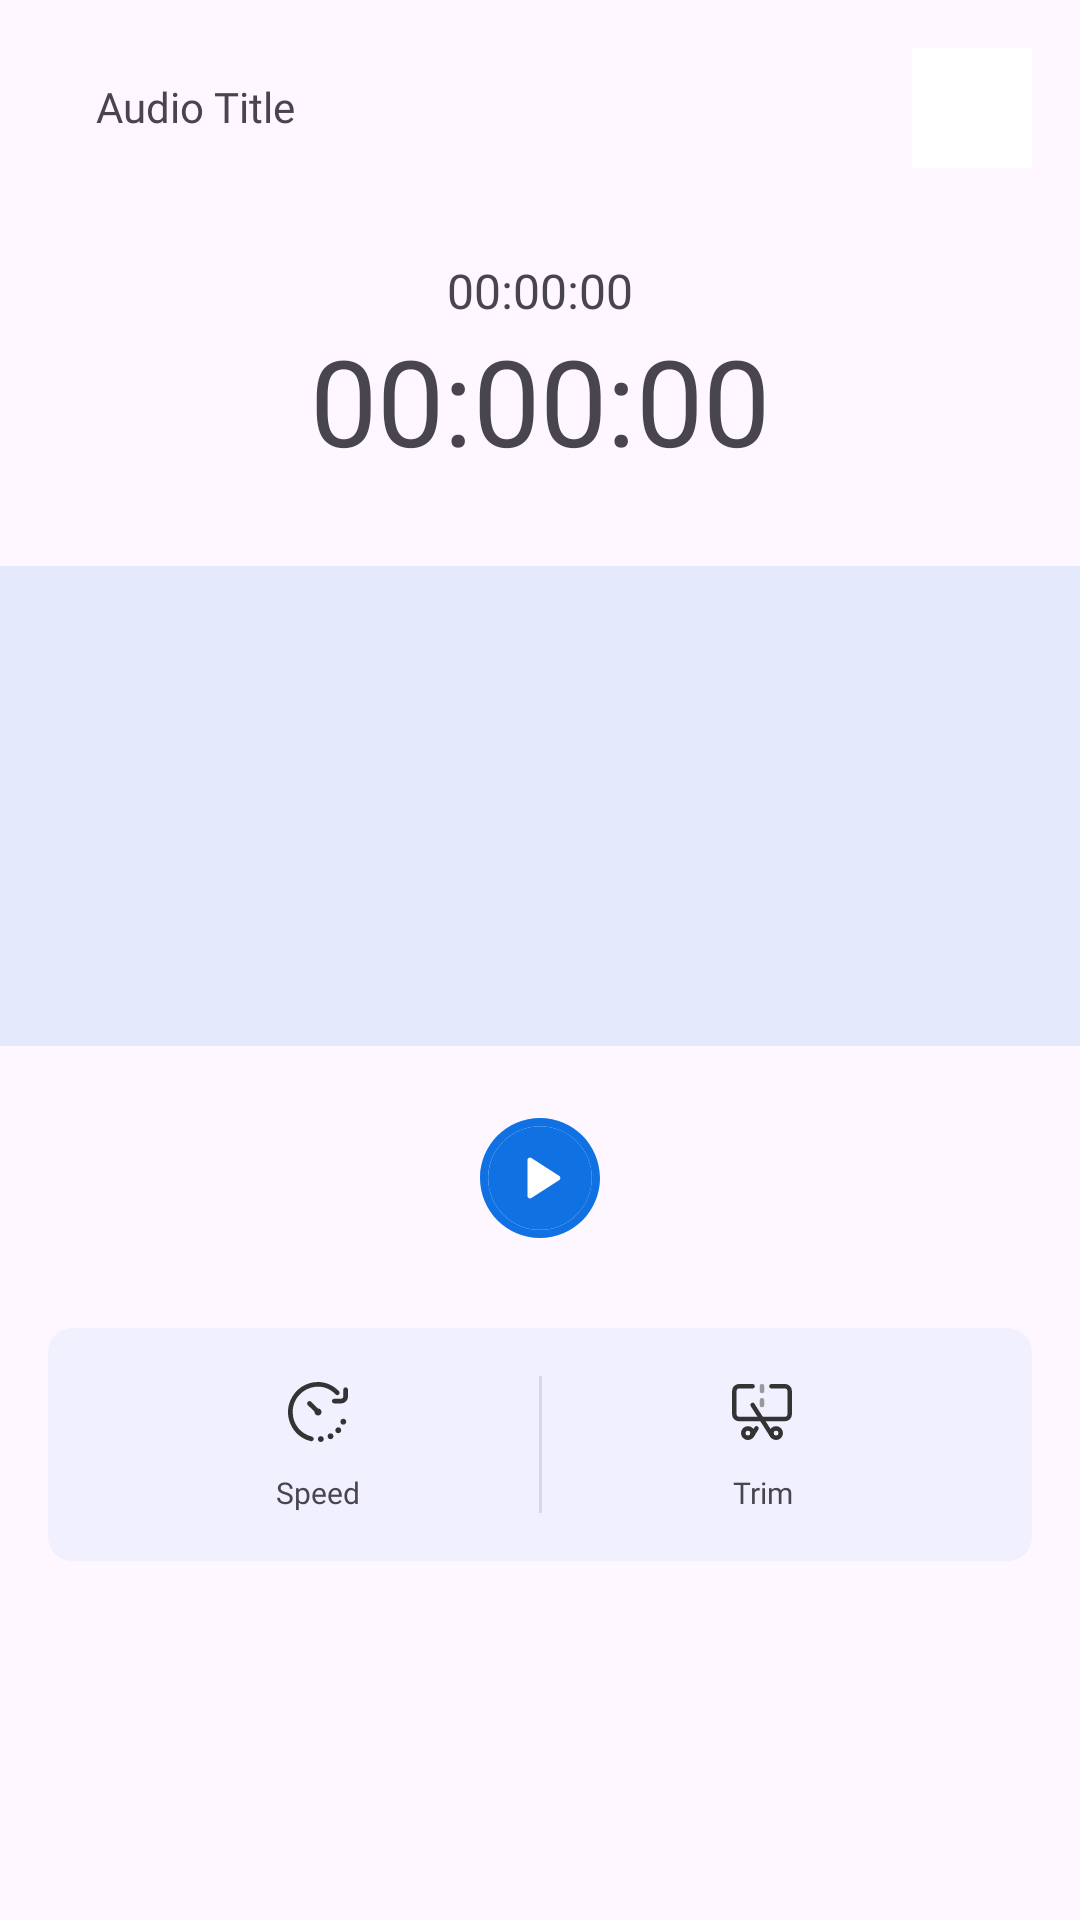

Android layout source for this screen:
<!-- AndroidManifest.xml: application theme Theme.AudioEditor -->
<!-- res/layout/fragment_edit_audio.xml -->
<?xml version="1.0" encoding="utf-8"?>
<androidx.constraintlayout.widget.ConstraintLayout xmlns:android="http://schemas.android.com/apk/res/android"
    xmlns:app="http://schemas.android.com/apk/res-auto"
    xmlns:tools="http://schemas.android.com/tools"
    android:layout_width="match_parent"
    android:layout_height="match_parent"
    tools:context=".ui.fragments.features.recorder.editaudio.EditAudioFragment">


    <ImageView
        android:id="@+id/btnBack"
        android:layout_width="wrap_content"
        android:layout_height="wrap_content"
        android:layout_marginStart="16dp"
        android:src="@drawable/ic_backarrow"
        app:layout_constraintBottom_toBottomOf="@+id/btnMore"
        app:layout_constraintHorizontal_chainStyle="spread_inside"
        app:layout_constraintStart_toStartOf="parent"
        app:layout_constraintTop_toTopOf="@+id/btnMore" />

    <TextView
        android:id="@+id/tvFragmentTitle"
        android:layout_width="0dp"
        android:layout_height="wrap_content"
        android:layout_marginLeft="16dp"
        android:ellipsize="end"
        android:fontFamily="@font/poppins_medium"
        android:includeFontPadding="false"
        android:maxLines="1"
        android:text="Audio Title"
        android:textSize="14sp"
        app:layout_constraintBottom_toBottomOf="@+id/btnBack"
        app:layout_constraintEnd_toStartOf="@+id/btnMore"
        app:layout_constraintStart_toEndOf="@+id/btnBack"
        app:layout_constraintTop_toTopOf="@+id/btnBack" />


    <ImageButton
        android:id="@+id/btnMore"
        android:layout_width="40dp"
        android:layout_height="40dp"
        android:layout_margin="16dp"
        android:background="@color/white"
        android:padding="10dp"
        app:layout_constraintEnd_toEndOf="parent"
        app:layout_constraintTop_toTopOf="parent"
        app:srcCompat="@drawable/ic_more" />

    <TextView
        android:id="@+id/tvAudioDuration"
        android:layout_width="wrap_content"
        android:layout_height="wrap_content"
        android:layout_marginTop="32dp"
        android:fontFamily="@font/poppins_medium"
        android:includeFontPadding="false"
        android:text="00:00:00"
        android:textSize="16sp"
        app:layout_constraintEnd_toEndOf="parent"
        app:layout_constraintStart_toStartOf="parent"
        app:layout_constraintTop_toBottomOf="@+id/btnMore" />


    <TextView
        android:id="@+id/tvCurrentDuration"
        android:layout_width="wrap_content"
        android:layout_height="wrap_content"
        android:layout_marginTop="5dp"
        android:fontFamily="@font/poppins_medium"
        android:includeFontPadding="false"
        android:text="00:00:00"
        android:textSize="40sp"
        app:layout_constraintEnd_toEndOf="parent"
        app:layout_constraintStart_toStartOf="parent"
        app:layout_constraintTop_toBottomOf="@+id/tvAudioDuration" />




    <com.google.android.material.card.MaterialCardView
        android:id="@+id/materialCardView"
        android:layout_width="match_parent"
        android:layout_height="160dp"
        android:layout_marginTop="30dp"
        app:cardCornerRadius="0dp"
        app:layout_constraintEnd_toEndOf="parent"
        app:layout_constraintHorizontal_bias="0.5"
        app:layout_constraintStart_toStartOf="parent"
        app:layout_constraintTop_toBottomOf="@+id/tvCurrentDuration"
        app:strokeWidth="0dp">

        <androidx.constraintlayout.widget.ConstraintLayout
            android:layout_width="match_parent"
            android:layout_height="match_parent"
            android:background="@color/tenPrecentAppBlue">

            <com.masoudss.lib.WaveformSeekBar
                android:id="@+id/waveform"
                android:layout_width="match_parent"
                android:layout_height="100dp"
                android:layout_marginStart="16dp"
                android:layout_marginEnd="16dp"
                android:elevation="10dp"
                android:visibility="gone"
                app:layout_constraintBottom_toBottomOf="parent"
                app:layout_constraintEnd_toEndOf="parent"
                app:layout_constraintHorizontal_bias="0.0"
                app:layout_constraintStart_toStartOf="parent"
                app:layout_constraintTop_toTopOf="parent"
                app:marker_color="#861C1F"
                app:marker_text_color="#123456"
                app:marker_text_padding="2dp"
                app:marker_text_size="12dp"
                app:marker_width="1dp"
                app:wave_background_color="@color/textColorlightGrey"
                app:wave_corner_radius="2dp"
                app:wave_gap="2dp"
                app:wave_gravity="center"
                app:wave_max_progress="100"
                app:wave_min_height="5dp"
                app:wave_padding_Bottom="2dp"
                app:wave_padding_left="2dp"
                app:wave_padding_right="2dp"
                app:wave_padding_top="2dp"
                app:wave_progress="0"
                app:wave_progress_color="@color/appBlue"
                app:wave_visible_progress="0"
                app:wave_width="5dp" />

        </androidx.constraintlayout.widget.ConstraintLayout>

    </com.google.android.material.card.MaterialCardView>

    <ImageView
        android:id="@+id/btnPlayPause"
        android:layout_width="wrap_content"
        android:layout_height="wrap_content"
        android:layout_marginTop="24dp"
        android:src="@drawable/play_button"
        app:layout_constraintEnd_toEndOf="parent"
        app:layout_constraintHorizontal_bias="0.5"
        app:layout_constraintStart_toStartOf="parent"
        app:layout_constraintTop_toBottomOf="@+id/materialCardView" />

    <com.google.android.material.card.MaterialCardView
        android:id="@+id/materialCardView5"
        android:layout_width="match_parent"
        android:layout_height="wrap_content"
        android:layout_marginHorizontal="16dp"
        android:layout_marginTop="30dp"
        app:cardCornerRadius="8dp"
        app:layout_constraintEnd_toEndOf="parent"
        app:layout_constraintHorizontal_bias="0.5"
        app:layout_constraintStart_toStartOf="parent"
        app:layout_constraintTop_toBottomOf="@+id/btnPlayPause"
        app:strokeWidth="0dp">

        <androidx.constraintlayout.widget.ConstraintLayout
            android:layout_width="match_parent"
            android:layout_height="match_parent"
            android:background="@color/fivePrecentAppBlue"
            android:padding="16dp">


            <ImageView
                android:id="@+id/ivSpeed"
                android:layout_width="0dp"
                android:layout_height="wrap_content"
                android:src="@drawable/ic_speed"
                app:layout_constraintEnd_toStartOf="@+id/ivTrim"
                app:layout_constraintHorizontal_bias="0.5"
                app:layout_constraintStart_toStartOf="parent"
                app:layout_constraintTop_toTopOf="parent" />

            <ImageView
                android:id="@+id/ivTrim"
                android:layout_width="0dp"
                android:layout_height="wrap_content"
                android:src="@drawable/ic_trim"
                app:layout_constraintEnd_toEndOf="parent"
                app:layout_constraintHorizontal_bias="0.5"
                app:layout_constraintStart_toEndOf="@+id/ivSpeed"
                app:layout_constraintTop_toTopOf="parent" />


            <TextView
                android:id="@+id/tvSpeed"
                android:layout_width="0dp"
                android:layout_height="wrap_content"
                android:layout_marginTop="8dp"
                android:fontFamily="@font/poppins_medium"
                android:gravity="center_horizontal"
                android:text="Speed"
                android:textSize="10sp"
                app:layout_constraintEnd_toStartOf="@+id/tvTrim"
                app:layout_constraintHorizontal_bias="0.5"
                app:layout_constraintStart_toStartOf="parent"
                app:layout_constraintTop_toBottomOf="@+id/ivSpeed" />

            <TextView
                android:id="@+id/tvTrim"
                android:layout_width="0dp"
                android:layout_height="wrap_content"
                android:layout_marginTop="8dp"
                android:fontFamily="@font/poppins_medium"
                android:gravity="center_horizontal"
                android:text="Trim"
                android:textSize="10sp"
                app:layout_constraintEnd_toEndOf="parent"
                app:layout_constraintHorizontal_bias="0.5"
                app:layout_constraintStart_toEndOf="@+id/tvSpeed"
                app:layout_constraintTop_toBottomOf="@+id/ivTrim" />

            <View
                android:id="@+id/viewSpeed"
                android:layout_width="0dp"
                android:layout_height="0dp"
                app:layout_constraintBottom_toBottomOf="@+id/tvSpeed"
                app:layout_constraintEnd_toEndOf="@+id/ivSpeed"
                app:layout_constraintStart_toStartOf="@+id/ivSpeed"
                app:layout_constraintTop_toTopOf="@+id/ivSpeed" />

            <View
                android:id="@+id/viewTrim"
                android:layout_width="0dp"
                android:layout_height="0dp"
                app:layout_constraintBottom_toBottomOf="@+id/tvTrim"
                app:layout_constraintEnd_toEndOf="@+id/ivTrim"
                app:layout_constraintStart_toStartOf="@+id/ivTrim"
                app:layout_constraintTop_toTopOf="@+id/ivTrim" />

            <View
                android:id="@+id/divider"
                android:layout_width="1dp"
                android:layout_height="0dp"
                android:background="#1A000000"
                app:layout_constraintBottom_toBottomOf="@+id/tvSpeed"
                app:layout_constraintEnd_toStartOf="@+id/viewTrim"
                app:layout_constraintStart_toEndOf="@+id/viewSpeed"
                app:layout_constraintTop_toTopOf="@+id/ivTrim" />


        </androidx.constraintlayout.widget.ConstraintLayout>
    </com.google.android.material.card.MaterialCardView>

</androidx.constraintlayout.widget.ConstraintLayout>
<!-- resources referenced by this layout -->
<resources>
  <color name="appBlue">#1071E3</color>
  <color name="fivePrecentAppBlue">#0D1071E3</color>
  <color name="tenPrecentAppBlue">#1A1071E3</color>
  <color name="textColorlightGrey">#999999</color>
  <color name="white">#FFFFFFFF</color>
  
      //husam
  <!-- drawable ic_speed (drawable) -->
  <vector xmlns:android="http://schemas.android.com/apk/res/android"
      android:width="24dp"
      android:height="24dp"
      android:viewportWidth="24"
      android:viewportHeight="24">
    <path
        android:pathData="M9.777,21.746C3.755,20.504 0.373,13.828 2.784,8.186C5.523,1.582 14.028,-0.166 18.986,5.057C19.676,5.83 18.604,6.861 17.86,6.141C12.674,0.627 3.524,4.578 3.567,12.072C3.567,15.952 6.196,19.296 9.96,20.204C10.379,20.305 10.637,20.728 10.536,21.147C10.45,21.505 10.13,21.746 9.777,21.746ZM22,6.796V4.568C22,4.136 21.65,3.786 21.219,3.786C20.788,3.786 20.438,4.136 20.438,4.568V6.796C20.438,7.227 20.087,7.577 19.657,7.577H17.431C17,7.577 16.65,7.927 16.65,8.359C16.65,8.791 17,9.141 17.431,9.141H19.657C20.949,9.141 22,8.089 22,6.796ZM19.462,15.238C19.462,15.778 19.899,16.215 20.438,16.215C21.732,16.167 21.731,14.309 20.438,14.261C19.899,14.261 19.462,14.698 19.462,15.238ZM17.782,18.091C17.782,18.631 18.219,19.069 18.759,19.069C20.053,19.021 20.052,17.162 18.759,17.114C18.219,17.114 17.782,17.552 17.782,18.091ZM15.205,20.085C15.205,20.625 15.642,21.062 16.181,21.062C17.475,21.014 17.474,19.155 16.181,19.108C15.642,19.108 15.205,19.545 15.205,20.085ZM11.964,21.023C11.964,21.563 12.401,22 12.94,22C14.234,21.952 14.233,20.093 12.94,20.046C12.401,20.046 11.964,20.483 11.964,21.023Z"
        android:fillColor="#333333"/>
    <path
        android:pathData="M12.003,10.821C11.992,10.821 11.982,10.821 11.971,10.822L9.7,8.583C9.393,8.28 8.898,8.284 8.596,8.592C8.293,8.899 8.297,9.394 8.604,9.697L10.836,11.897C10.776,12.575 11.322,13.169 12.003,13.166C13.555,13.109 13.555,10.878 12.003,10.821Z"
        android:fillColor="#333333"/>
  </vector>
  <style name="Theme.AudioEditor" parent="Base.Theme.AudioEditor">
  
          <item name="colorAccent">@color/appBlue</item>
          <item name="colorPrimary">@color/appBlue</item>
  
  
  
  
          
          <item name="popupMenuStyle">@style/popupOverflowMenu</item>
      </style>
  <style name="Base.Theme.AudioEditor" parent="Theme.Material3.DayNight.NoActionBar">
          
          
  
      </style>
  <style name="popupOverflowMenu" parent="@style/Widget.MaterialComponents.PopupMenu.Overflow">
          <item name="android:popupBackground">@drawable/popupmenu_background</item>
      </style>
  <!-- drawable popupmenu_background (drawable) -->
  <?xml version="1.0" encoding="utf-8"?>
  <shape xmlns:android="http://schemas.android.com/apk/res/android">
      <solid android:color="?attr/colorSurface" />
  
      <corners
          android:radius="8dp"/>
  
  </shape>
</resources>
